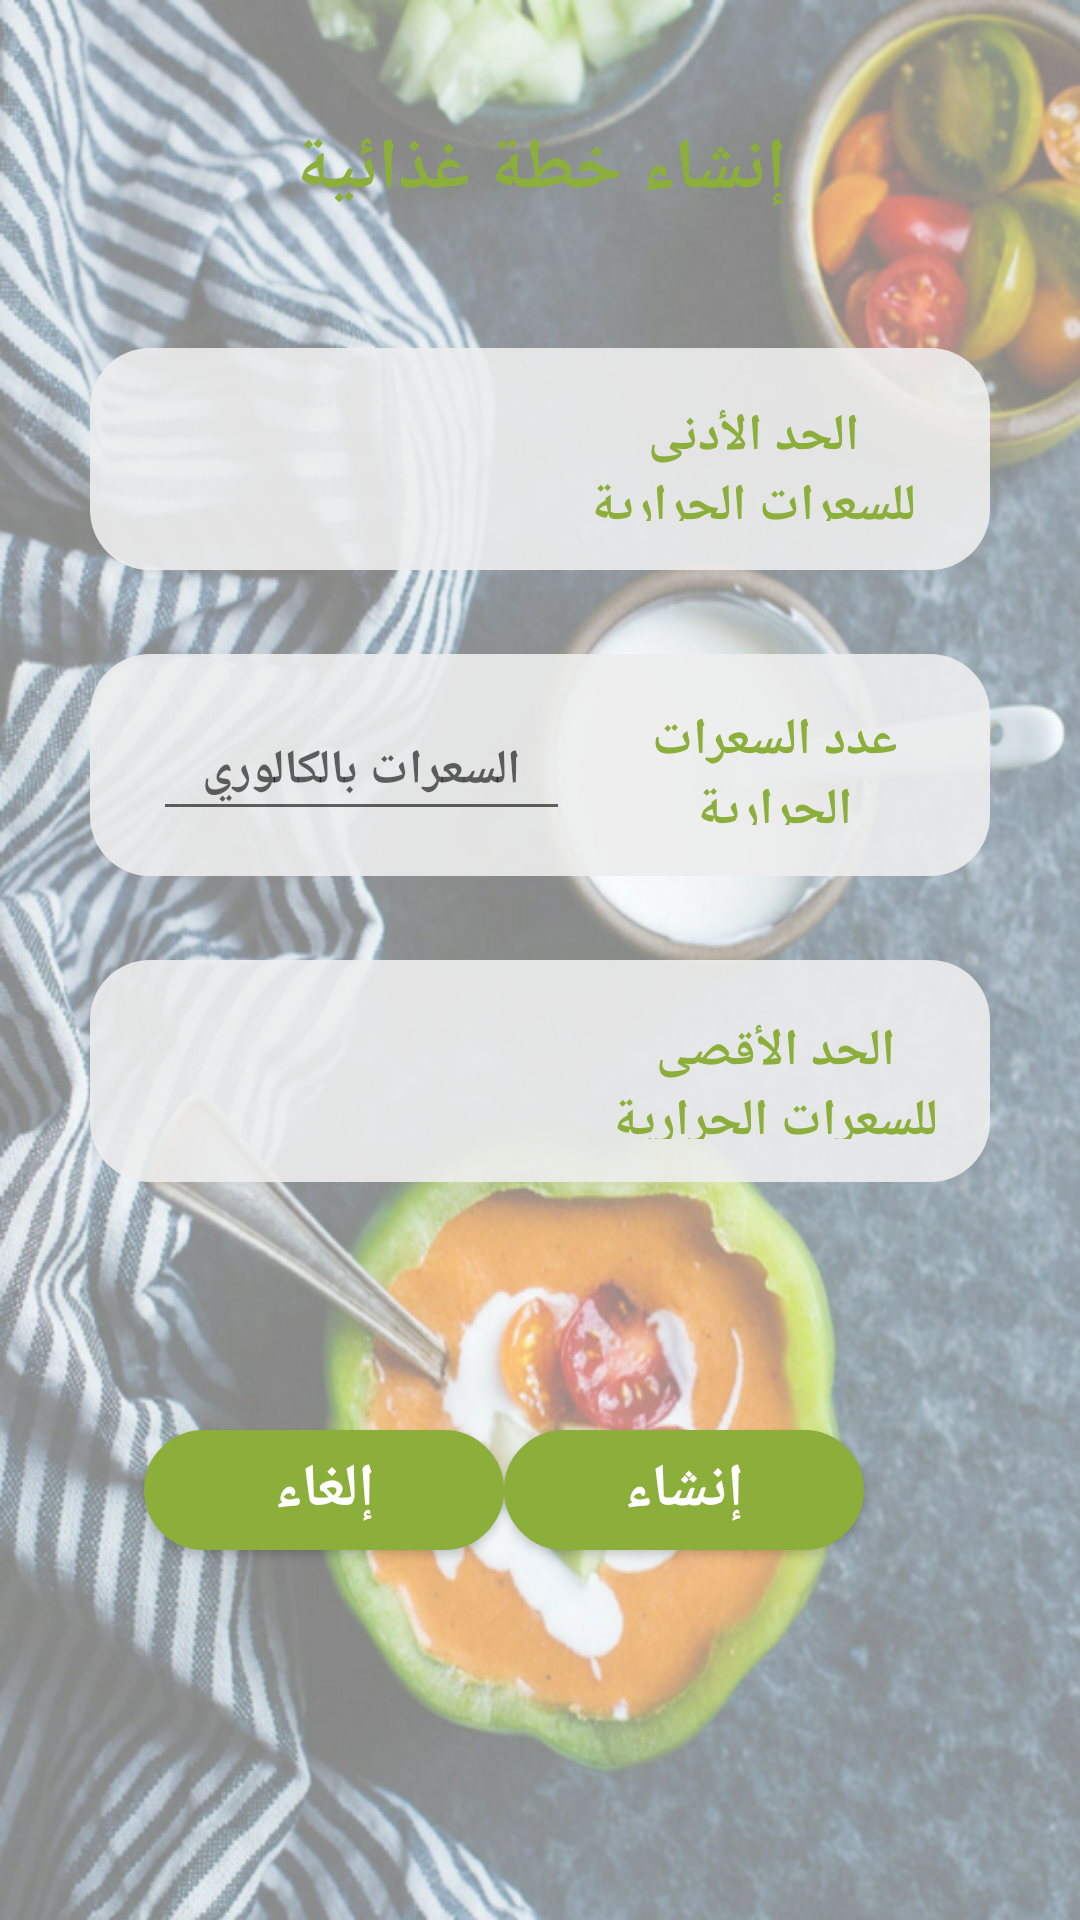

Produce the Android XML layout that renders to this screen, including the resource entries it uses.
<!-- AndroidManifest.xml: application theme AppTheme -->
<!-- res/layout/activity_maxmin_dietplan.xml -->
<?xml version="1.0" encoding="utf-8"?>
<android.support.constraint.ConstraintLayout xmlns:android="http://schemas.android.com/apk/res/android"
    xmlns:app="http://schemas.android.com/apk/res-auto"
    xmlns:design="http://schemas.android.com/apk/res-auto"
    xmlns:tools="http://schemas.android.com/tools"
    android:layout_width="match_parent"
    android:layout_height="match_parent"
    android:background="@drawable/background1"
    tools:context="com.soa_arah.home_page_register">


    <TextView
        android:id="@+id/textView"
        android:layout_width="match_parent"
        android:layout_height="36dp"
        android:layout_marginEnd="8dp"
        android:layout_marginLeft="8dp"
        android:layout_marginRight="8dp"
        android:layout_marginStart="8dp"
        android:layout_marginTop="40dp"
        android:text="إنشاء خطة غذائية"
        android:textAlignment="center"
        android:textColor="#8BAF3A"
        android:textSize="24sp"
        android:textStyle="bold"
        app:layout_constraintEnd_toEndOf="parent"
        app:layout_constraintHorizontal_bias="0.0"
        app:layout_constraintLeft_toLeftOf="parent"
        app:layout_constraintRight_toRightOf="parent"
        app:layout_constraintStart_toStartOf="parent"
        app:layout_constraintTop_toTopOf="parent" />


    <ImageView
        android:id="@+id/min"
        android:layout_width="300dp"
        android:layout_height="74dp"
        android:layout_gravity="center"
        android:layout_marginLeft="8dp"
        android:layout_marginRight="8dp"
        android:layout_marginTop="40dp"
        android:adjustViewBounds="false"
        app:layout_constraintLeft_toLeftOf="parent"
        app:layout_constraintRight_toRightOf="parent"
        app:layout_constraintTop_toBottomOf="@+id/textView"
        android:background="@drawable/round_corner1" />

    <ImageView
        android:id="@+id/max"
        android:layout_width="300dp"
        android:layout_height="74dp"
        android:layout_gravity="center"
        android:layout_marginLeft="8dp"
        android:layout_marginRight="8dp"
        android:layout_marginTop="28dp"
        android:adjustViewBounds="false"
        app:layout_constraintLeft_toLeftOf="parent"
        app:layout_constraintRight_toRightOf="parent"
        app:layout_constraintTop_toBottomOf="@+id/goal"
        android:background="@drawable/round_corner1" />


    <ImageView
        android:id="@+id/goal"
        android:layout_width="300dp"
        android:layout_height="74dp"
        android:layout_gravity="center"
        android:layout_marginLeft="8dp"
        android:layout_marginRight="8dp"
        android:layout_marginTop="28dp"
        android:adjustViewBounds="false"
        app:layout_constraintLeft_toLeftOf="parent"
        app:layout_constraintRight_toRightOf="parent"
        app:layout_constraintTop_toBottomOf="@+id/min"
        android:background="@drawable/round_corner1" />


    <TextView
        android:id="@+id/mintext"
        android:layout_width="110dp"
        android:layout_height="40dp"
        android:layout_alignEnd="@+id/image3"
        android:layout_centerVertical="true"
        android:layout_marginBottom="8dp"
        android:layout_marginEnd="24dp"
        android:layout_marginTop="16dp"
        android:text="الحد الأدنى للسعرات الحرارية"
        android:textAlignment="center"
        android:textColor="#8BAF3A"
        android:textStyle="bold"
        android:textSize="17sp"
        app:layout_constraintBottom_toBottomOf="@+id/min"
        app:layout_constraintEnd_toEndOf="@+id/min"
        app:layout_constraintTop_toTopOf="@+id/min"
        app:layout_constraintVertical_bias="0.166" />


    <TextView
        android:id="@+id/maxnumber"
        android:layout_width="143dp"
        android:layout_height="35dp"
        android:layout_centerVertical="true"
        android:layout_marginBottom="8dp"
        android:layout_marginEnd="8dp"
        android:layout_marginStart="8dp"
        android:layout_marginTop="8dp"
        android:layout_toEndOf="@+id/textView23"
        android:inputType="numberDecimal"
        android:textStyle="bold"
        android:textSize="16dp"
        android:textAlignment="center"
        app:layout_constraintBottom_toBottomOf="@+id/max"
        app:layout_constraintEnd_toStartOf="@+id/maxtext"
        app:layout_constraintHorizontal_bias="1.0"
        app:layout_constraintStart_toStartOf="@+id/max"
        app:layout_constraintTop_toTopOf="@+id/max"
        app:layout_constraintVertical_bias="0.478" />


    <TextView
        android:id="@+id/goaltext"
        android:layout_width="120dp"
        android:layout_height="40dp"
        android:layout_alignEnd="@+id/image4"
        android:layout_centerVertical="true"
        android:layout_marginBottom="8dp"
        android:layout_marginEnd="12dp"
        android:layout_marginTop="8dp"
        android:textColor="#8BAF3A"
        android:textStyle="bold"
        android:textSize="17sp"
        android:text="عدد السعرات الحرارية المستهدفة"
        android:textAlignment="center"
        app:layout_constraintBottom_toBottomOf="@+id/goal"
        app:layout_constraintEnd_toEndOf="@+id/goal"
        app:layout_constraintTop_toTopOf="@+id/goal" />

    <TextView
        android:id="@+id/minnumber"
        android:layout_width="85dp"
        android:layout_height="34dp"
        android:layout_centerInParent="true"
        android:layout_marginBottom="8dp"
        android:layout_marginStart="8dp"
        android:layout_marginTop="16dp"
        android:textAlignment="center"
        android:textSize="16dp"
        android:textStyle="bold"
        android:inputType="numberDecimal"
        app:layout_constraintBottom_toBottomOf="@+id/min"
        app:layout_constraintEnd_toStartOf="@+id/mintext"
        app:layout_constraintHorizontal_bias="0.916"
        app:layout_constraintStart_toStartOf="@+id/min"
        app:layout_constraintTop_toTopOf="@+id/min"
        app:layout_constraintVertical_bias="0.125" />


    <TextView
        android:id="@+id/maxtext"
        android:layout_width="111dp"
        android:layout_height="41dp"
        android:layout_alignStart="@+id/image7"
        android:layout_centerVertical="true"
        android:layout_marginBottom="8dp"
        android:layout_marginEnd="16dp"
        android:layout_marginTop="8dp"
        android:text="الحد الأقصى للسعرات الحرارية"
        android:textAlignment="center"
        android:textColor="#8BAF3A"
        android:textStyle="bold"
        android:textSize="17sp"
        app:layout_constraintBottom_toBottomOf="@+id/max"
        app:layout_constraintEnd_toEndOf="@+id/max"
        app:layout_constraintTop_toTopOf="@+id/max"
        app:layout_constraintVertical_bias="0.631" />

    <EditText
        android:id="@+id/goalnumber"
        android:layout_width="139dp"
        android:layout_height="43dp"
        android:layout_alignStart="@+id/textView19"
        android:layout_centerVertical="true"
        android:layout_marginBottom="8dp"
        android:layout_marginEnd="8dp"
        android:layout_marginStart="8dp"
        android:layout_marginTop="8dp"
        android:hint="السعرات بالكالوري"
        android:inputType="numberDecimal"
        android:textAlignment="center"
        android:textSize="16sp"
        android:textStyle="bold"
        app:layout_constraintBottom_toBottomOf="@+id/goal"
        app:layout_constraintEnd_toStartOf="@+id/goaltext"
        app:layout_constraintHorizontal_bias="1.0"
        app:layout_constraintStart_toStartOf="@+id/goal"
        app:layout_constraintTop_toTopOf="@+id/goal"
        app:layout_constraintVertical_bias="0.533" />


    <Button
        android:id="@+id/cancel"
        android:layout_width="120dp"
        android:layout_height="40dp"
        android:layout_marginBottom="8dp"
        android:layout_marginStart="48dp"
        android:layout_marginTop="8dp"
        android:background="@drawable/button_login"
        android:text="إلغاء"
        android:textColor="@android:color/white"
        android:textSize="20sp"
        android:textStyle="bold"
        app:layout_constraintBottom_toBottomOf="parent"

        app:layout_constraintStart_toStartOf="parent"
        app:layout_constraintTop_toBottomOf="@+id/max"
        app:layout_constraintVertical_bias="0.393" />

    <Button
        android:id="@+id/creat"
        android:layout_width="120dp"
        android:layout_height="40dp"
        android:layout_marginBottom="8dp"
        android:layout_marginEnd="72dp"
        android:layout_marginTop="8dp"
        android:background="@drawable/button_login"
        android:text="إنشاء"
        android:textColor="@android:color/white"
        android:textSize="20sp"
        android:textStyle="bold"
        app:layout_constraintBottom_toBottomOf="parent"
        app:layout_constraintEnd_toEndOf="parent"
        app:layout_constraintTop_toBottomOf="@+id/max"
        app:layout_constraintVertical_bias="0.393" />





</android.support.constraint.ConstraintLayout>
<!-- resources referenced by this layout -->
<resources>
  <!-- drawable background1: png bitmap (drawable, 755738 bytes) -->
  <!-- drawable button_login (drawable) -->
  <?xml version="1.0" encoding="utf-8"?>
  <shape
      xmlns:android="http://schemas.android.com/apk/res/android"
      android:shape="rectangle">
  
      
      <solid
          android:color="#8BAF3A" >
      </solid>
  
      <stroke
          android:width="2dip"
          android:color="#8BAF3A" />
      <corners android:radius= "20dp" />
  
  
  
  </shape>
  <!-- drawable round_corner1 (drawable) -->
  <?xml version="1.0" encoding="utf-8"?>
  <shape
      xmlns:android="http://schemas.android.com/apk/res/android"
      android:shape="rectangle">
  
      
      <solid
          android:color="#e6eeeeee" >
      </solid>
  
  
  
      
      <corners
          android:radius="20dp"   >
      </corners>
  
  </shape>
  <style name="AppTheme" parent="Theme.AppCompat.Light.DarkActionBar">
          
          <item name="colorPrimary">@color/colorPrimary</item>
          <item name="colorPrimaryDark">@color/colorPrimaryDark</item>
          <item name="colorAccent">@color/colorPrimary</item>
  
      </style>
  <color name="colorPrimary">#8BAF3A</color>
  <color name="colorPrimaryDark">#373737</color>
</resources>
